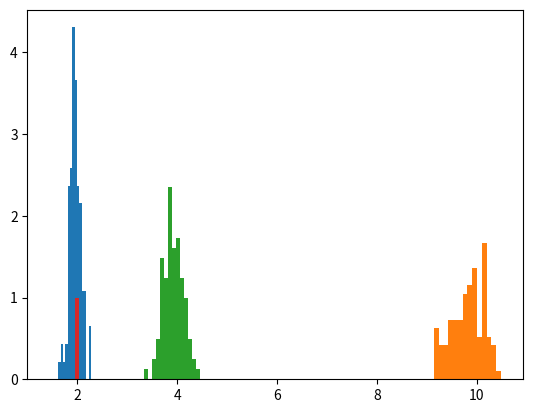

The script that saved this image: (Note: this script raises an exception after producing the figure.)
import numpy as np
import matplotlib.pyplot as plt
from scipy.special import factorial
from random import sample
lamda_values=[2,10,4]
mean_values=[2,10,5]
sigma_values=[1,5,3]
for k in range(100):
    for lamda in lamda_values:
        a=[]
        #print("poisson distribution")
        s=np.random.poisson(lamda,1000)
        for _ in range(100):
            a.append(np.mean(sample(list(s),100)))
        count, x, ignored = plt.hist(a, 14, density=True)
        plt.show()
    for i in range(0,len(mean_values)):
        b=[]
        #print("Normal distribution")
        mean=mean_values[i]
        sigma=sigma_values[i]
        s = np.random.normal(mean,sigma,1000)
        for jk in range(100):
            b.append(np.mean(sample(list(s),100)))
        count, x, ignored = plt.hist(b[i], 14, normed=True)
        plt.show()
